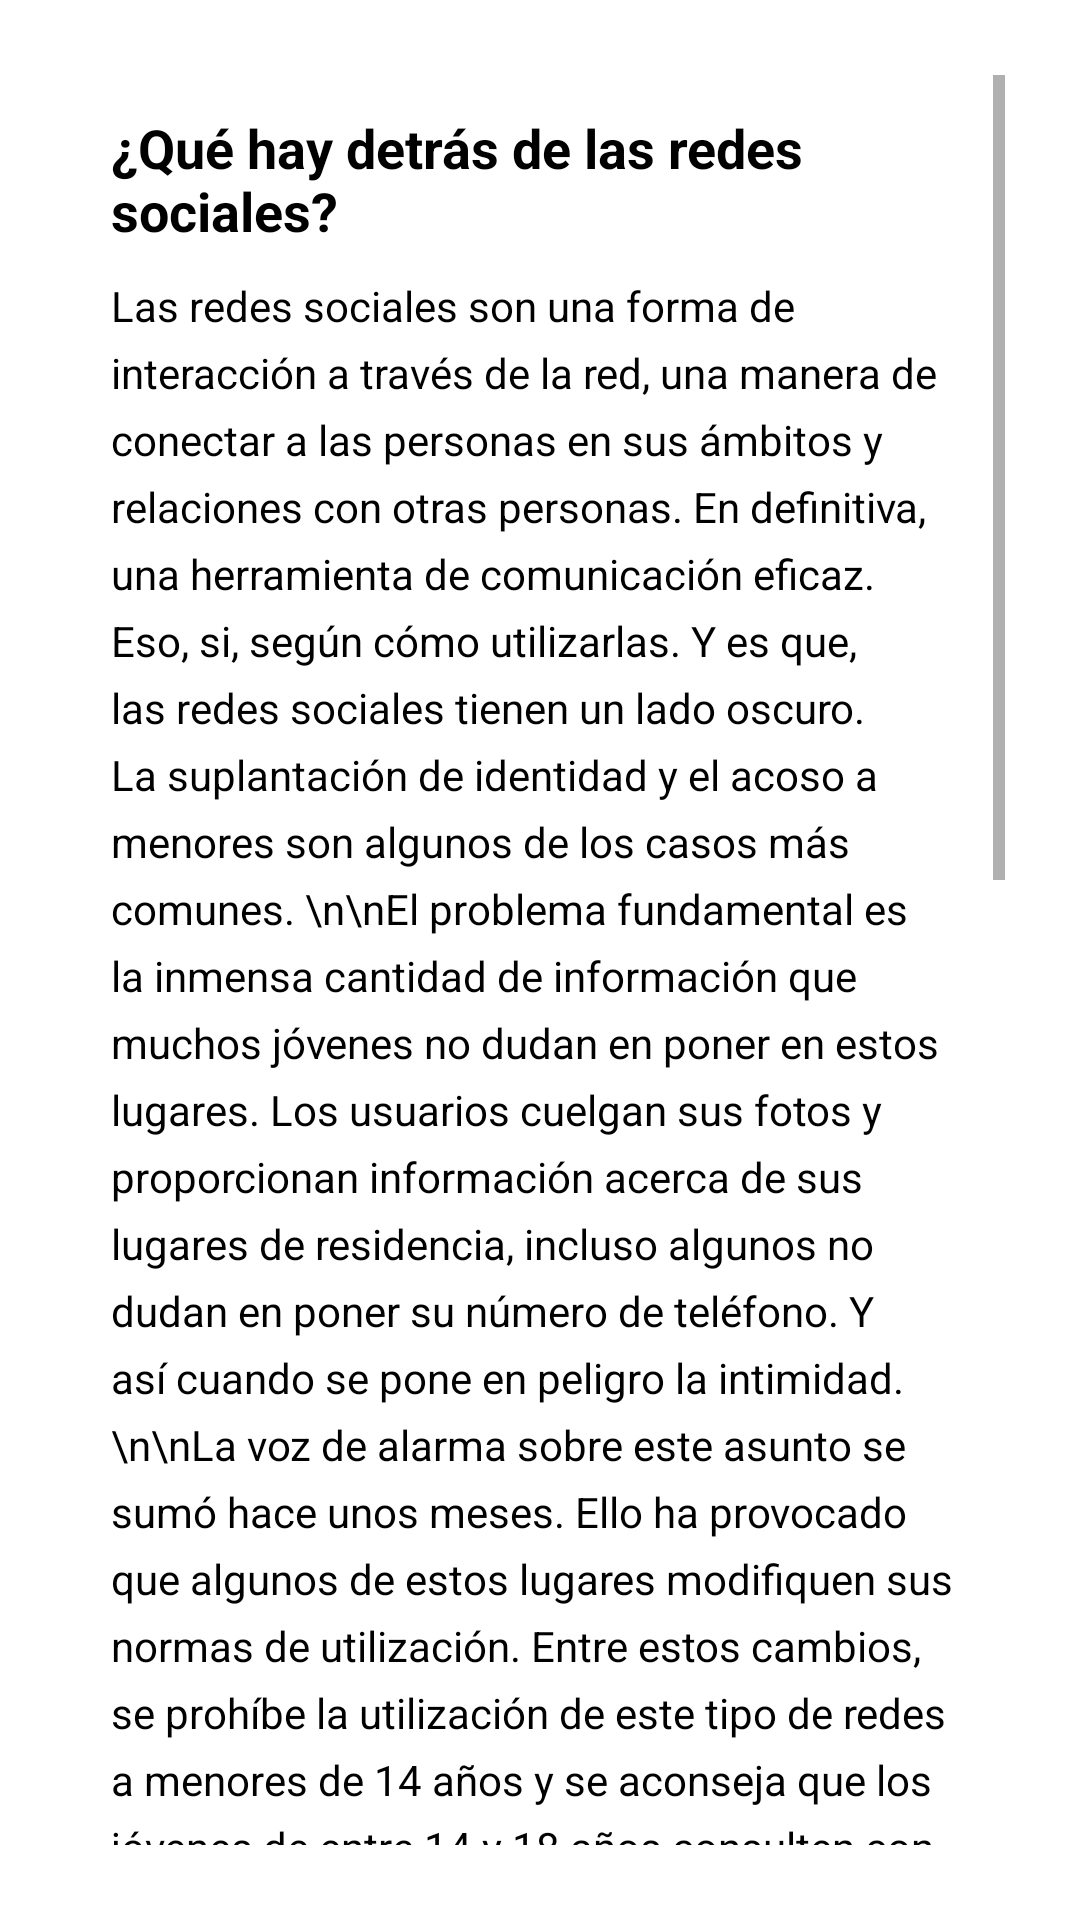

Android layout source for this screen:
<!-- AndroidManifest.xml: application theme Theme.ICFESUP -->
<!-- res/layout/fragment_simulacro_lectura_1.xml -->
<ScrollView xmlns:android="http://schemas.android.com/apk/res/android"
    xmlns:tools="http://schemas.android.com/tools"
    android:layout_width="match_parent"
    android:layout_height="match_parent"
    android:background="#ffffff"
    android:padding="25dp"
    android:fillViewport="true"
    tools:context=".simulacroANA.Simulacro_Lectura_1">


    <LinearLayout
        android:layout_width="match_parent"
        android:layout_height="wrap_content"
        android:orientation="vertical"
        android:padding="12dp"
        android:gravity="center_horizontal">

        <TextView
            android:layout_width="wrap_content"
            android:layout_height="wrap_content"
            android:layout_marginBottom="10dp"
            android:text="¿Qué hay detrás de las redes sociales?"
            android:textColor="#000000"
            android:textSize="18sp"
            android:textStyle="bold" />

        <TextView
            android:layout_width="match_parent"
            android:layout_height="wrap_content"
            android:layout_marginBottom="16dp"
            android:lineSpacingExtra="6dp"
            android:text="Las redes sociales son una forma de interacción a través de la red, una manera de conectar a las personas en sus ámbitos y relaciones con otras personas. En definitiva, una herramienta de comunicación eficaz. Eso, si, según cómo utilizarlas. Y es que, las redes sociales tienen un lado oscuro. La suplantación de identidad y el acoso a menores son algunos de los casos más comunes. \n\nEl problema fundamental es la inmensa cantidad de información que muchos jóvenes no dudan en poner en estos lugares. Los usuarios cuelgan sus fotos y proporcionan información acerca de sus lugares de residencia, incluso algunos no dudan en poner su número de teléfono. Y así cuando se pone en peligro la intimidad. \n\nLa voz de alarma sobre este asunto se sumó hace unos meses. Ello ha provocado que algunos de estos lugares modifiquen sus normas de utilización. Entre estos cambios, se prohíbe la utilización de este tipo de redes a menores de 14 años y se aconseja que los jóvenes de entre 14 y 18 años consulten con sus padres la utilización de estos servicios. \n\nLos menores de edad no son conscientes de sus actos y de lo que conllevan estas normas. Pero ¿qué pasa con los adolescentes? Estos obvian la red plena con posibilidades de ser capturados. Por ejemplo, en ocasiones alguien comenta que espera a las afueras de un lugar o indica datos personales como su dirección o teléfono, utiliza una contraseña débil o publica fotos comprometedores. Todas estas acciones podrían captar tus fotos, bloquear a los desconocidos. Aparecen en consecuencias tanto con conocidos y familiares como no. \n\nLos avances en el terreno de las nuevas tecnologías siempre son buenos. Pero hay que saber cómo manejarlos. Por eso, concientizar a tus hijos sobre la importancia de preservar su intimidad."
            android:textColor="#000000"
            android:textSize="14sp" />

        <TextView
            android:layout_width="wrap_content"
            android:layout_height="wrap_content"
            android:layout_marginTop="12dp"
            android:layout_marginBottom="8dp"
            android:text="La expresión “En definitiva” se usa para:"
            android:textColor="#000000"
            android:textSize="16sp" />

        <RadioGroup
            android:id="@+id/radioGroupOpciones"
            android:layout_width="match_parent"
            android:layout_height="wrap_content"
            android:orientation="vertical">

            <RadioButton
                android:id="@+id/opcion1"
                android:layout_width="wrap_content"
                android:layout_height="wrap_content"
                android:text="A. Contrastar la idea acerca de las características en la comunicación."
                android:textColor="#000000"/>

            <RadioButton
                android:id="@+id/opcion2"
                android:layout_width="wrap_content"
                android:layout_height="wrap_content"
                android:text="B. Sintetizar las características de comunicación planteadas previamente."
                android:textColor="#000000"/>

            <RadioButton
                android:id="@+id/opcion3"
                android:layout_width="wrap_content"
                android:layout_height="wrap_content"
                android:text="C. Resumir la tesis central del artículo con respecto a las redes sociales."
                android:textColor="#000000"/>

            <RadioButton
                android:id="@+id/opcion4"
                android:layout_width="wrap_content"
                android:layout_height="wrap_content"
                android:text="D. Reforzar las afirmaciones acerca de las interacciones en la red."
                android:textColor="#000000"/>
        </RadioGroup>

        <Space
            android:layout_width="match_parent"
            android:layout_height="24dp" />

        <Button
            android:id="@+id/btnSiguiente1"
            android:layout_width="wrap_content"
            android:layout_height="wrap_content"
            android:layout_gravity="center_horizontal"
            android:backgroundTint="#00BFFF"
            android:text="Siguiente"
            android:textColor="#ffffff"
            android:textSize="16sp"
            android:paddingHorizontal="32dp"
            android:paddingVertical="10dp"
            android:layout_marginBottom="24dp" />
    </LinearLayout>
</ScrollView>
<!-- resources referenced by this layout -->
<resources>
  <style name="Theme.ICFESUP" parent="Theme.MaterialComponents.DayNight.NoActionBar">
          
          <item name="colorPrimary">@color/purple_500</item>
          <item name="colorPrimaryVariant">@color/purple_500</item>
          <item name="colorOnPrimary">@color/white</item>
  
          
          <item name="colorSecondary">@color/teal_200</item>
          <item name="colorSecondaryVariant">@color/teal_200</item>
          <item name="colorOnSecondary">@color/black</item>
  
  
          <item name="android:statusBarColor">?attr/colorPrimaryVariant</item>
  
  
      </style>
  <color name="purple_500">#FF6200EE</color>
  <color name="white">#FFFFFFFF</color>
  <color name="teal_200">#FF03DAC5</color>
  <color name="black">#FF000000</color>
</resources>
